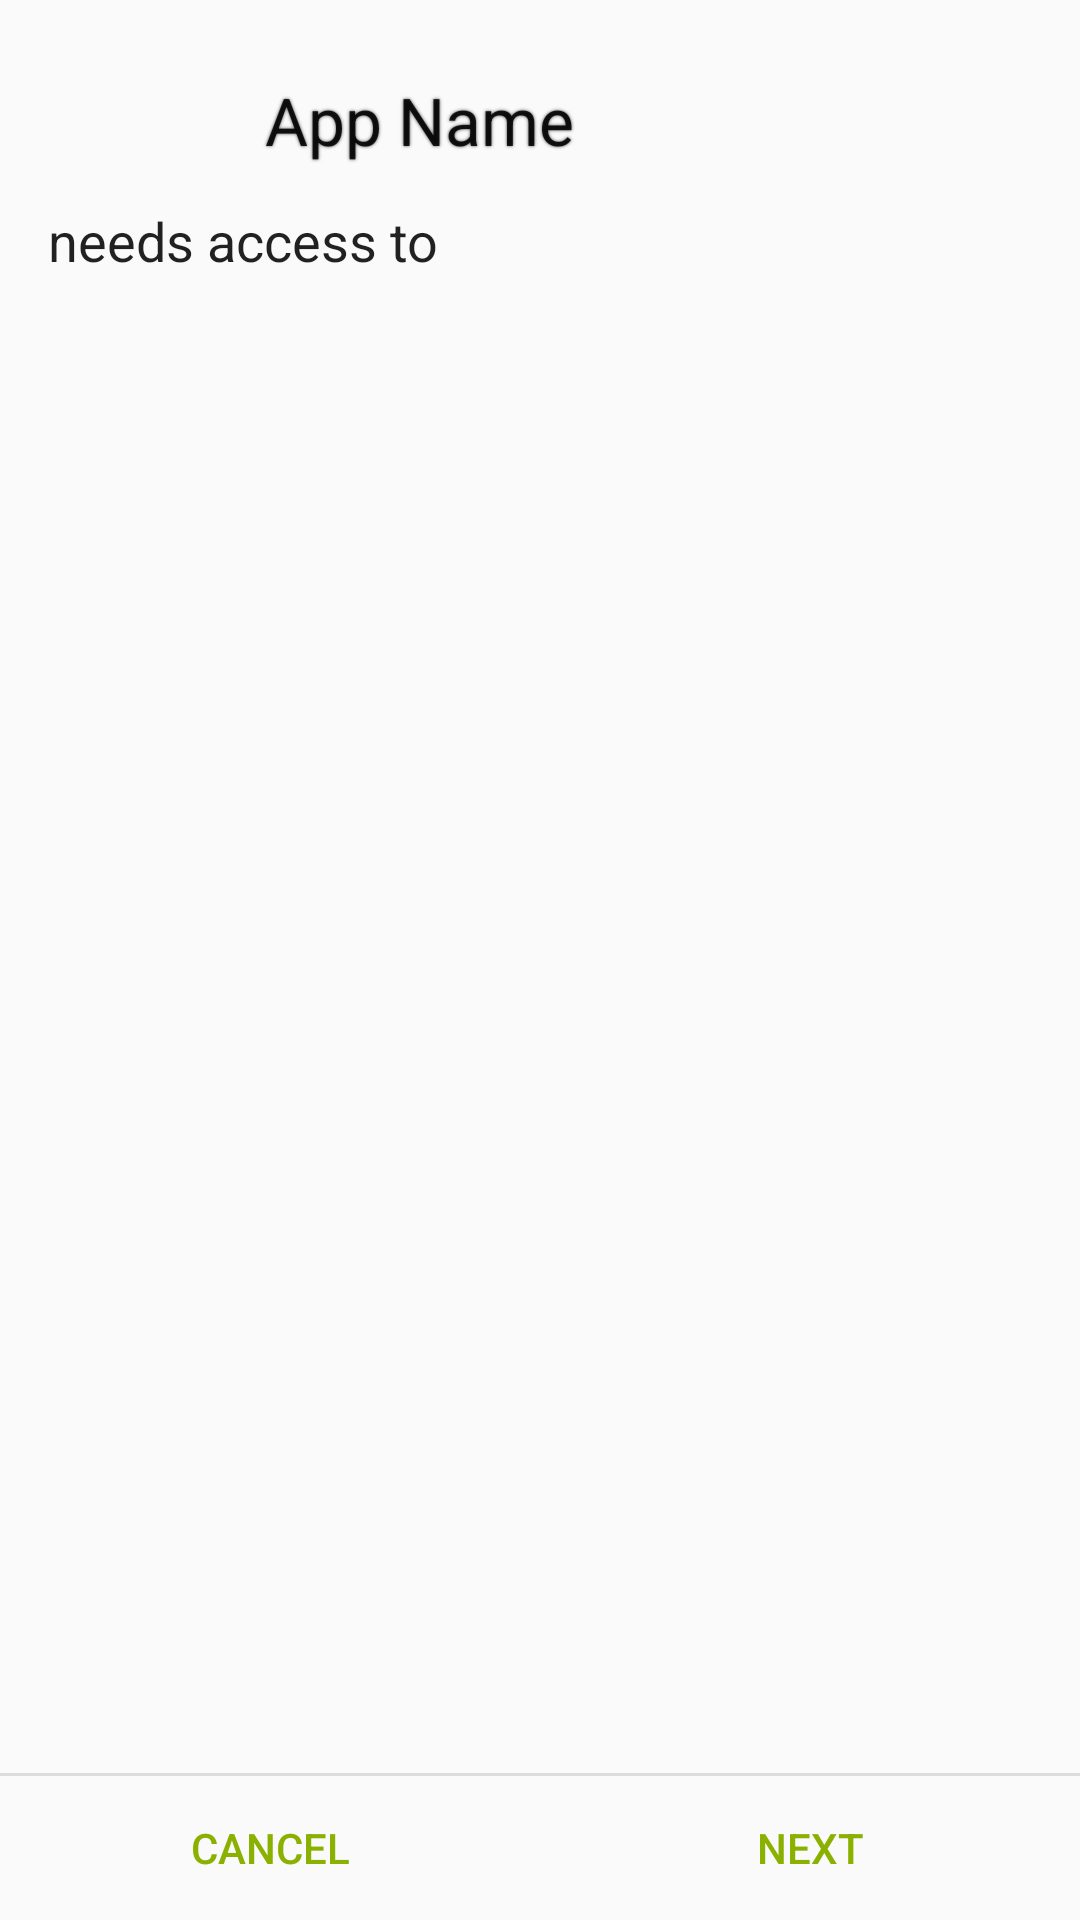

Reconstruct the res/layout file that produces this screen, plus the resources it refers to.
<!-- AndroidManifest.xml: application theme AppThemeLight -->
<!-- res/layout/install_start.xml -->
<?xml version="1.0" encoding="utf-8"?>


<RelativeLayout xmlns:android="http://schemas.android.com/apk/res/android"
    android:layout_width="match_parent"
    android:layout_height="wrap_content">

    <include
        android:id="@+id/app_snippet"
        layout="@layout/install_app_details"
        android:layout_width="match_parent"
        android:layout_height="wrap_content" />

    <include
        android:id="@+id/install_confirm_panel"
        layout="@layout/install_confirm"
        android:layout_width="match_parent"
        android:layout_height="wrap_content"
        android:layout_below="@id/app_snippet" />
</RelativeLayout>
<!-- res/layout/install_app_details.xml (included above) -->
<?xml version="1.0" encoding="utf-8"?>

<LinearLayout xmlns:android="http://schemas.android.com/apk/res/android"
    xmlns:tools="http://schemas.android.com/tools"
    android:id="@+id/app_snippet"
    android:layout_width="match_parent"
    android:layout_height="wrap_content"
    android:paddingEnd="16dip"
    android:paddingLeft="16dip"
    android:paddingRight="16dip"
    android:paddingStart="16dip"
    android:paddingTop="16dip">

    <ImageView
        android:id="@+id/app_icon"
        android:layout_width="48dip"
        android:layout_height="48dip"
        android:layout_marginStart="8dip"
        android:background="@android:color/transparent"
        android:gravity="start"
        android:scaleType="centerCrop"
        tools:src="@mipmap/ic_launcher"
        android:contentDescription="@string/app_icon" />

    <TextView
        android:id="@+id/app_name"
        android:layout_width="wrap_content"
        android:layout_height="wrap_content"
        android:layout_gravity="center_vertical"
        android:ellipsize="end"
        android:gravity="center"
        android:paddingEnd="16dip"
        android:paddingLeft="16dip"
        android:paddingRight="16dip"
        android:paddingStart="16dip"
        android:shadowColor="@color/shadow"
        android:shadowRadius="2"
        android:singleLine="true"
        android:textAppearance="?android:attr/textAppearanceLarge"
        android:textColor="?android:attr/textColorPrimary"
        tools:text="App Name" />

</LinearLayout>
<!-- res/layout/install_confirm.xml (included above) -->
<?xml version="1.0" encoding="utf-8"?>


<LinearLayout xmlns:android="http://schemas.android.com/apk/res/android"
    android:layout_width="match_parent"
    android:layout_height="match_parent"
    android:orientation="vertical">

    <TextView
        android:id="@+id/install_confirm"
        android:layout_width="wrap_content"
        android:layout_height="wrap_content"
        android:paddingLeft="16dp"
        android:paddingRight="16dp"
        android:paddingTop="4dip"
        android:text="@string/install_confirm"
        android:textAppearance="?android:attr/textAppearanceMedium" />

    <ImageView
        android:id="@+id/divider"
        android:layout_width="match_parent"
        android:layout_height="wrap_content"
        android:layout_marginTop="16dp"
        android:background="?android:attr/dividerHorizontal"
        android:visibility="gone" />

    <FrameLayout
        android:id="@+id/filler"
        android:layout_width="match_parent"
        android:layout_height="wrap_content"
        android:layout_weight="1"
        android:visibility="gone" />

    <TabHost
        android:id="@android:id/tabhost"
        android:layout_width="match_parent"
        android:layout_height="wrap_content"
        android:layout_weight="1">

        <LinearLayout
            android:layout_width="match_parent"
            android:layout_height="match_parent"
            android:orientation="vertical">

            <HorizontalScrollView
                android:id="@+id/tabscontainer"
                android:layout_width="match_parent"
                android:layout_height="wrap_content"
                android:background="@drawable/tab_unselected_holo"
                android:fillViewport="true"
                android:scrollbars="none">

                <FrameLayout
                    android:layout_width="wrap_content"
                    android:layout_height="wrap_content">

                    <TabWidget
                        android:id="@android:id/tabs"
                        android:layout_width="wrap_content"
                        android:layout_height="wrap_content"
                        android:layout_gravity="center"
                        android:orientation="horizontal" />
                </FrameLayout>
            </HorizontalScrollView>

            <FrameLayout
                android:id="@android:id/tabcontent"
                android:layout_width="0dp"
                android:layout_height="0dp"
                android:layout_weight="0" />

            <androidx.viewpager.widget.ViewPager
                android:id="@+id/pager"
                android:layout_width="match_parent"
                android:layout_height="0dp"
                android:layout_weight="1" />

        </LinearLayout>
    </TabHost>

    
    <LinearLayout
        android:layout_width="match_parent"
        android:layout_height="wrap_content"
        android:divider="?android:attr/dividerHorizontal"
        android:orientation="vertical"
        android:showDividers="beginning">

        <LinearLayout
            style="?android:attr/buttonBarStyle"
            android:layout_width="match_parent"
            android:layout_height="wrap_content"
            android:measureWithLargestChild="true"
            android:orientation="horizontal">

            <LinearLayout
                android:id="@+id/leftSpacer"
                android:layout_width="0dip"
                android:layout_height="wrap_content"
                android:layout_weight="0.25"
                android:orientation="horizontal"
                android:visibility="gone" />

            <Button
                android:id="@+id/cancel_button"
                style="?android:attr/buttonBarButtonStyle"
                android:layout_width="0dip"
                android:layout_height="wrap_content"
                android:layout_gravity="start"
                android:layout_weight="1"
                android:maxLines="2"
                android:text="@string/cancel" />

            <Button
                android:id="@+id/ok_button"
                style="?android:attr/buttonBarButtonStyle"
                android:layout_width="0dip"
                android:layout_height="wrap_content"
                android:layout_gravity="end"
                android:layout_weight="1"
                android:filterTouchesWhenObscured="true"
                android:maxLines="2"
                android:text="@string/next" />

            <LinearLayout
                android:id="@+id/rightSpacer"
                android:layout_width="0dip"
                android:layout_height="wrap_content"
                android:layout_weight="0.25"
                android:orientation="horizontal"
                android:visibility="gone" />

        </LinearLayout>
    </LinearLayout>
</LinearLayout>
<!-- resources referenced by this layout -->
<resources>
  <color name="shadow">#cc222222</color>
  <string name="app_icon">App icon</string>
  <string name="cancel">Cancel</string>
  <string name="install_confirm">needs access to</string>
  <string name="next">Next</string>
  <style name="AppThemeLight" parent="AppBaseThemeLight">
          
          <item name="android:alertDialogTheme">@style/AlertDialogThemeLight</item>
          <item name="android:colorEdgeEffect">@color/fdroid_blue</item>
      </style>
  <style name="AppBaseThemeLight" parent="Theme.AppCompat.Light.DarkActionBar">
          
          <item name="detailPanel">@drawable/details_panel_donate_background_light</item>
          <item name="colorPrimary">@color/fdroid_blue</item>
          <item name="colorPrimaryLight">@color/fdroid_blue_dark</item>
          <item name="colorPrimaryDark">@color/fdroid_blue_dark</item>
          <item name="colorAccent">@color/fdroid_green</item>
          <item name="android:textColorLink">@color/fdroid_green</item>
          <item name="alertDialogTheme">@style/AlertDialogThemeLight</item>
          <item name="android:textViewStyle">@style/TextViewStyle</item>
          <item name="toolbar_theme">@style/AppThemeLight.Toolbar</item>
          <item name="preferenceTheme">@style/PreferenceThemeOverlay</item>
          <item name="colorOnSecondary">#ffffff</item>
      </style>
  <style name="AlertDialogThemeLight" parent="AlertDialogBaseThemeLight">
          <item name="colorAccent">@color/fdroid_green</item>
          <item name="android:windowMinWidthMajor">@android:dimen/dialog_min_width_major</item>
          <item name="android:windowMinWidthMinor">@android:dimen/dialog_min_width_minor</item>
      </style>
  <color name="fdroid_blue">#ff1976d2</color>
  <!-- drawable details_panel_donate_background_light (drawable) -->
  <?xml version="1.0" encoding="utf-8"?>
  
  <shape xmlns:android="http://schemas.android.com/apk/res/android"
      android:shape="rectangle">
      <solid android:color="#eff4f9" />
  </shape>
  <color name="fdroid_blue_dark">#ff0d47a1</color>
  <color name="fdroid_green">#ff8ab000</color>
  <style name="TextViewStyle" parent="android:Widget.TextView">
          <item name="android:textColor">?android:attr/textColorPrimary</item>
      </style>
  <style name="AppThemeLight.Toolbar" parent="ThemeOverlay.AppCompat.Dark.ActionBar">
          <item name="android:background">@color/fdroid_blue</item>
      </style>
  <style name="AlertDialogBaseThemeLight" parent="Theme.AppCompat.Light.Dialog.Alert">
          <item name="android:windowMinWidthMajor">@android:dimen/dialog_min_width_major</item>
          <item name="android:windowMinWidthMinor">@android:dimen/dialog_min_width_minor</item>
      </style>
</resources>
